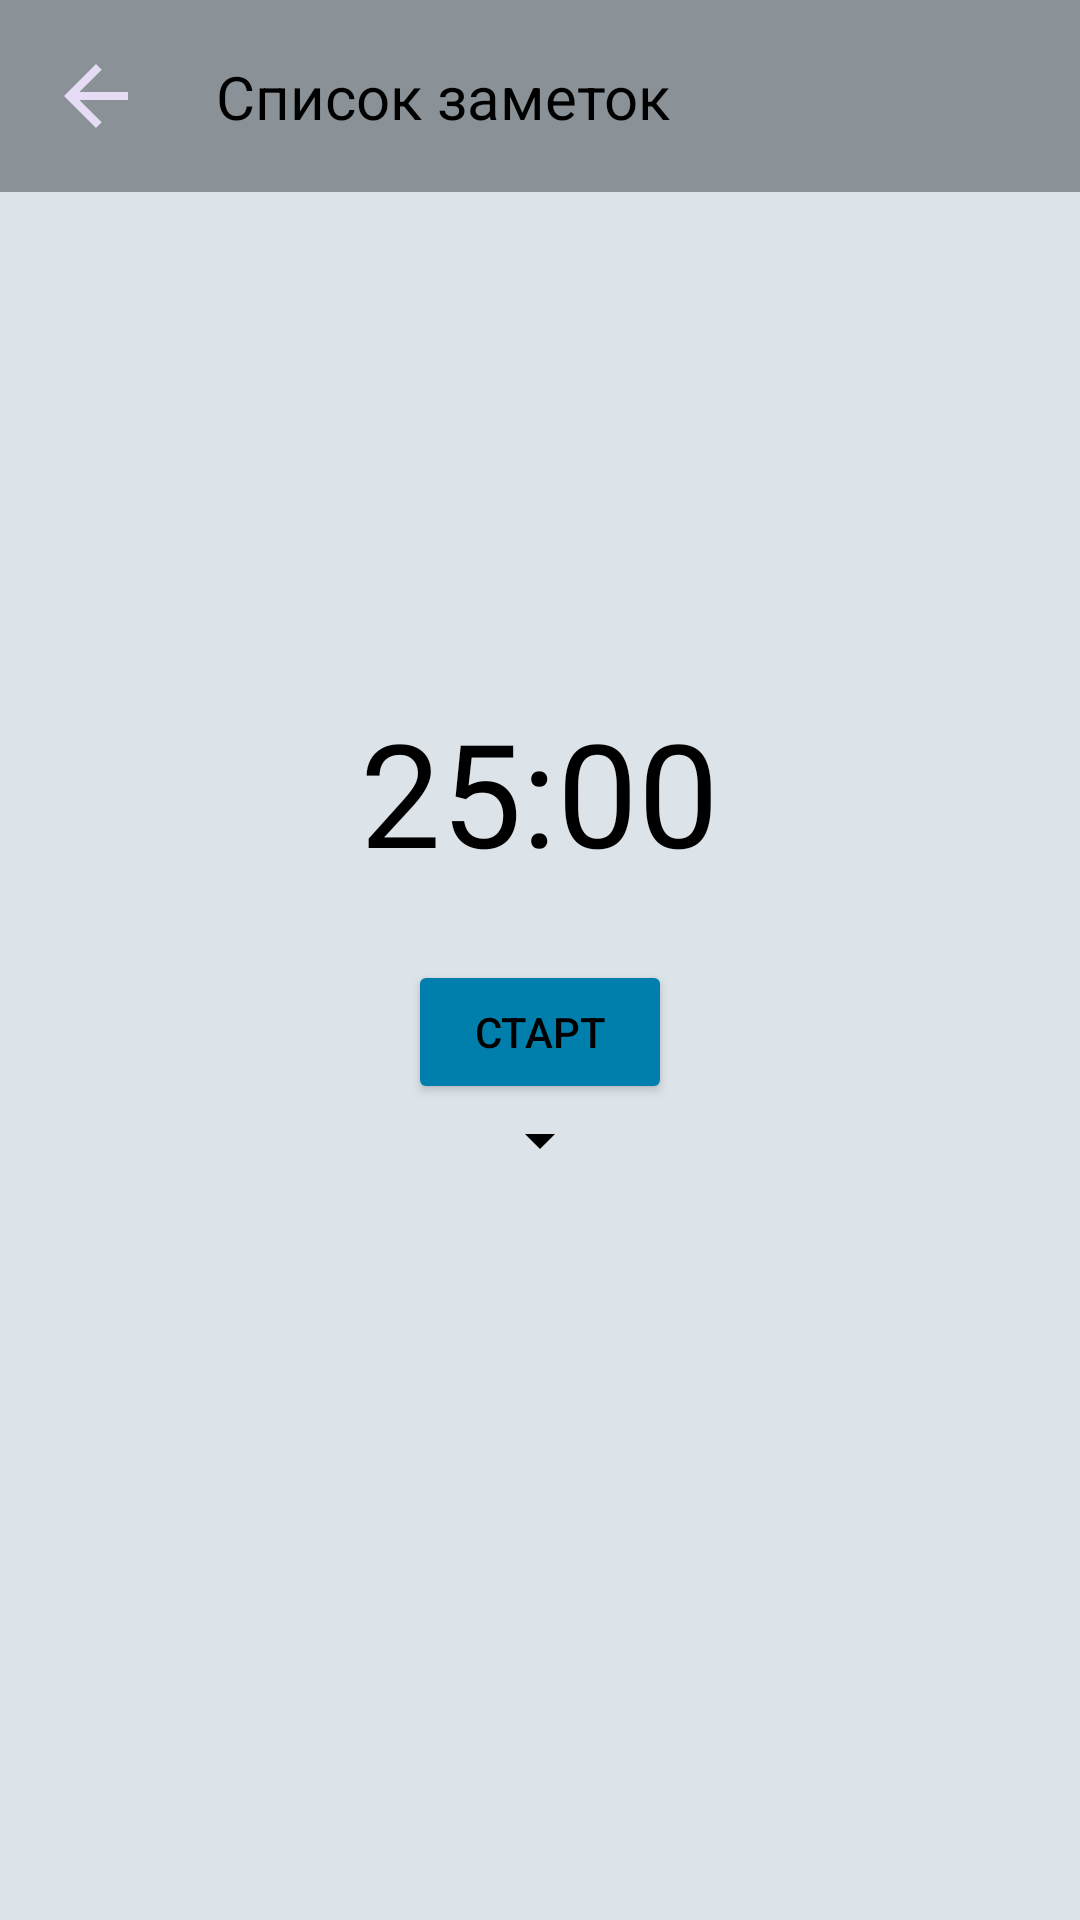

This screen was rendered from an Android layout file. Write that file and the resources it references.
<!-- AndroidManifest.xml: application theme Theme.TH -->
<!-- res/layout/activity_pomodoro.xml -->
<?xml version="1.0" encoding="utf-8"?>
<androidx.constraintlayout.widget.ConstraintLayout xmlns:android="http://schemas.android.com/apk/res/android"
    xmlns:app="http://schemas.android.com/apk/res-auto"
    xmlns:tools="http://schemas.android.com/tools"
    android:animateLayoutChanges="true"
    android:id="@+id/main"
    android:background="@color/background"
    android:layout_width="match_parent"
    android:layout_height="match_parent">

    <View
        android:id="@+id/top_bar"
        android:layout_width="match_parent"
        android:layout_height="64dp"
        android:background="@color/surface_container"
        app:layout_constraintTop_toTopOf="parent"/>

    <TextView
        android:layout_width="wrap_content"
        android:layout_height="wrap_content"
        android:layout_marginStart="24dp"
        app:layout_constraintStart_toEndOf="@id/back"
        app:layout_constraintBottom_toBottomOf="@id/top_bar"
        app:layout_constraintTop_toTopOf="@id/top_bar"
        android:textSize="20sp"
        android:textColor="@color/text_color"
        android:text="@string/history_list"/>

    <Button
        style="@style/Base.Theme.TH"
        android:id="@id/back"
        android:layout_width="32dp"
        android:layout_height="32dp"
        android:layout_marginStart="16dp"
        android:background="@drawable/back_button"
        app:layout_constraintBottom_toBottomOf="@+id/top_bar"
        app:layout_constraintStart_toStartOf="@+id/top_bar"
        app:layout_constraintTop_toTopOf="@+id/top_bar" />


    <LinearLayout
        android:layout_width="match_parent"
        android:layout_height="match_parent"
        android:gravity="center"
        android:orientation="vertical"
        android:padding="16dp"
        tools:layout_editor_absoluteX="0dp"
        tools:layout_editor_absoluteY="0dp">

        <TextView
            android:id="@+id/timerTextView"
            android:layout_width="wrap_content"
            android:layout_height="wrap_content"
            android:layout_marginBottom="24dp"
            android:text="25:00"
            android:textColor="@color/text_color"
            android:textSize="48sp" />

        <Button
            android:id="@+id/startButton"
            android:layout_width="wrap_content"
            android:layout_height="wrap_content"
            android:backgroundTint="@color/primary"
            android:text="Старт"
            android:textColor="@color/text_color" />

        <Spinner
            android:id="@+id/methodSpinner"
            android:layout_width="wrap_content"
            android:layout_height="wrap_content"
            android:layout_marginBottom="16dp"
            android:backgroundTint="@color/text_color" />

    </LinearLayout>
</androidx.constraintlayout.widget.ConstraintLayout>
<!-- resources referenced by this layout -->
<resources>
  <color name="background">@color/material_dynamic_neutral_variant10</color>
  <color name="primary">@color/material_dynamic_primary10</color>
  <color name="surface_container">@color/material_dynamic_neutral_variant20</color>
  <color name="text_color">@color/material_dynamic_neutral_variant80</color>
  <!-- drawable back_button (drawable) -->
  <vector xmlns:android="http://schemas.android.com/apk/res/android" android:autoMirrored="true" android:height="24dp" android:tint="#E6DCF6" android:viewportHeight="24" android:viewportWidth="24" android:width="24dp">
        
      <path android:fillColor="@android:color/white" android:pathData="M20,11H7.83l5.59,-5.59L12,4l-8,8 8,8 1.41,-1.41L7.83,13H20v-2z"/>
      
  </vector>
  <string name="history_list">Список заметок</string>
  <style name="Base.Theme.TH" parent="Theme.Material3.DayNight.NoActionBar">
          <item name="android:statusBarColor">@color/surface_container</item>
          <item name="android:theme">@style/Theme.Material3.DynamicColors.Light</item>
      </style>
  <style name="Theme.TH" parent="Base.Theme.TH" />
</resources>
